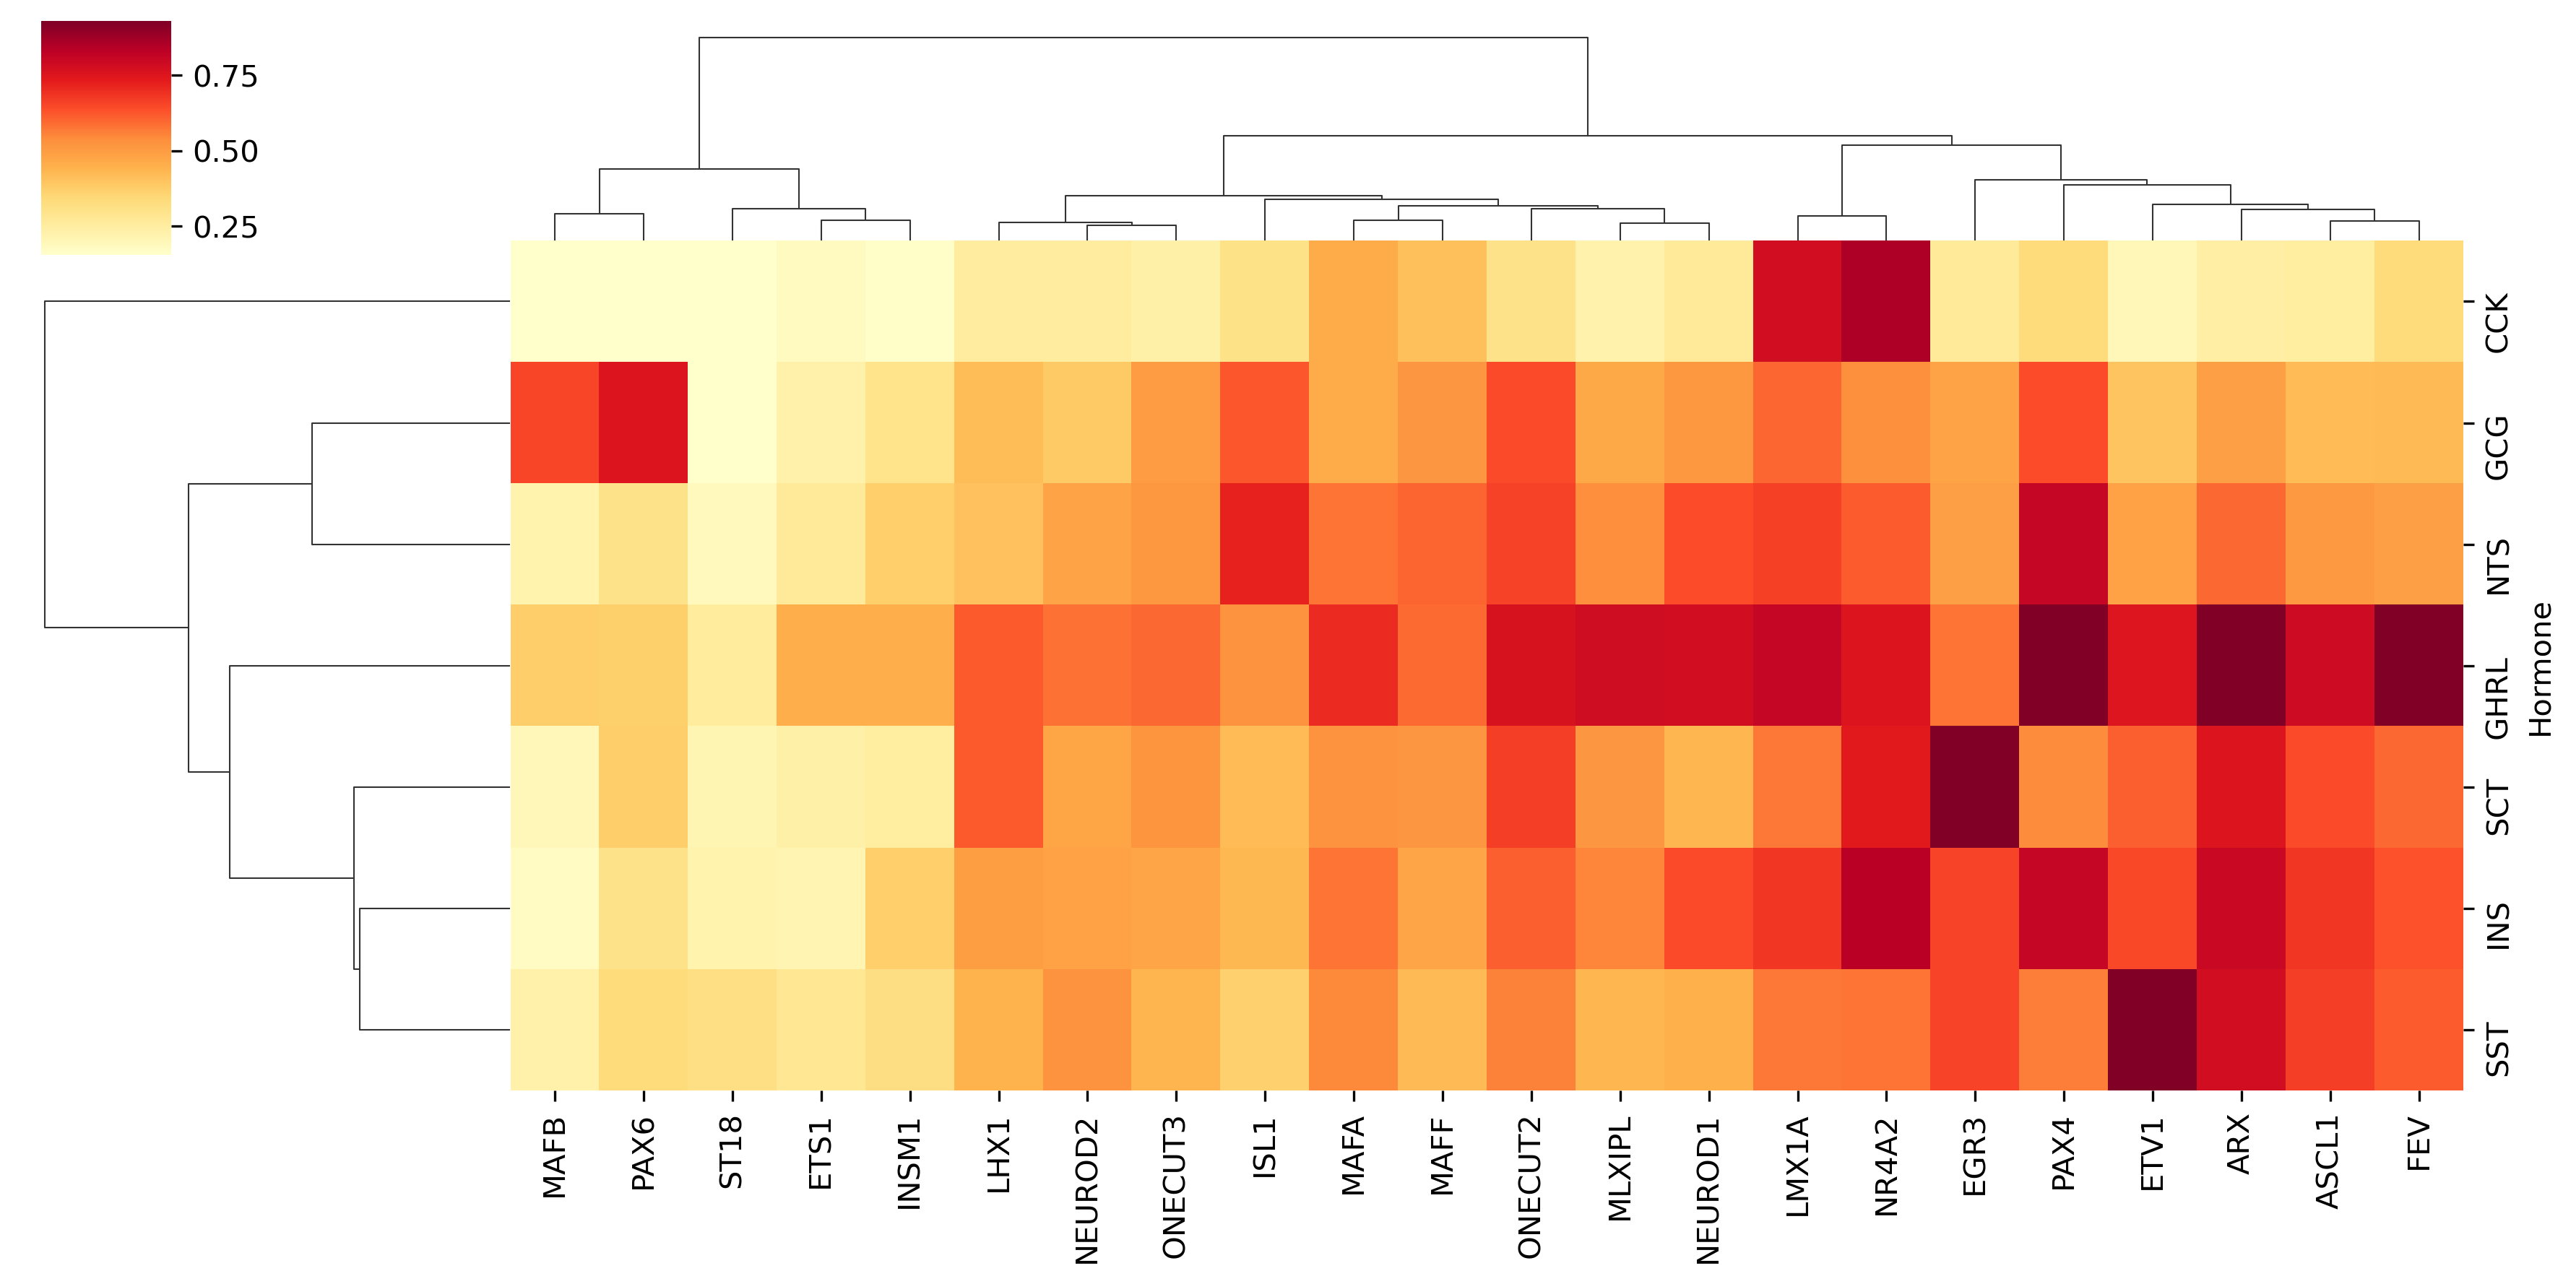

The file beside this chart, header and first rows:
	CCK	GCG	GHRL	INS	NTS	SCT	SST
ARX	0.2478	0.4952	0.9279	0.8006	0.597	0.7554	0.7822
ASCL1	0.2531	0.4223	0.7914	0.6828	0.5092	0.6443	0.6672
EGR3	0.2669	0.4821	0.5797	0.656	0.4937	0.998	0.6572
ETS1	0.183	0.2323	0.4535	0.2144	0.269	0.238	0.2805
ETV1	0.2009	0.4014	0.7522	0.649	0.4839	0.6124	0.9279
FEV	0.3353	0.4257	0.9549	0.6336	0.493	0.5978	0.6191
INSM1	0.1631	0.2975	0.4549	0.3745	0.3741	0.2514	0.3229
ISL1	0.3068	0.6236	0.5248	0.432	0.7221	0.4213	0.3675
LHX1	0.2552	0.4173	0.6203	0.4969	0.4079	0.621	0.4436
LMX1A	0.7809	0.601	0.8074	0.6803	0.664	0.5742	0.5732
MAFA	0.4653	0.4606	0.7042	0.5798	0.5791	0.5245	0.5444
MAFB	0.1513	0.653	0.3749	0.1772	0.2224	0.1967	0.2319
MAFF	0.4093	0.5196	0.5926	0.4746	0.6017	0.5174	0.4238
MLXIPL	0.2267	0.4671	0.7869	0.5505	0.5363	0.5194	0.4335
NEUROD1	0.267	0.5117	0.7823	0.6441	0.6434	0.4324	0.4477
NEUROD2	0.2544	0.3845	0.582	0.484	0.4834	0.4777	0.5238
NR4A2	0.8529	0.5349	0.7554	0.833	0.6194	0.7388	0.5791
ONECUT2	0.3028	0.6439	0.7638	0.6108	0.6603	0.6671	0.5589
ONECUT3	0.2365	0.5028	0.5965	0.4769	0.5156	0.5209	0.4365
PAX4	0.3355	0.6428	0.9827	0.8091	0.8082	0.5432	0.5624
PAX6	0.1537	0.755	0.3702	0.3048	0.3045	0.3777	0.3332
ST18	0.09996	0.1513	0.2579	0.2226	0.1903	0.21	0.3182
